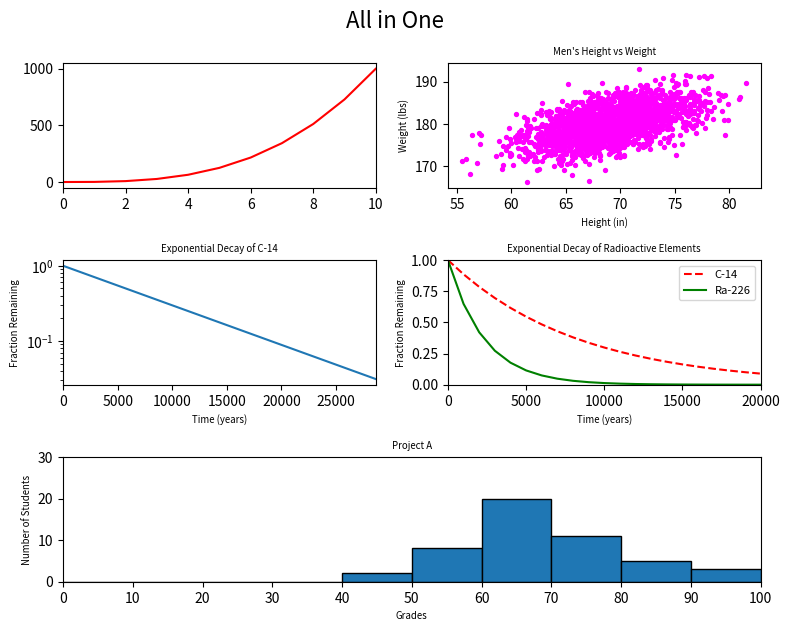

This figure's Python source:
#!/usr/bin/env python3
import numpy as np
import matplotlib.pyplot as plt

y0 = np.arange(0, 11) ** 3

mean = [69, 0]
cov = [[15, 8], [8, 15]]
np.random.seed(5)
x1, y1 = np.random.multivariate_normal(mean, cov, 2000).T
y1 += 180

x2 = np.arange(0, 28651, 5730)
r2 = np.log(0.5)
t2 = 5730
y2 = np.exp((r2 / t2) * x2)

x3 = np.arange(0, 21000, 1000)
r3 = np.log(0.5)
t31 = 5730
t32 = 1600
y31 = np.exp((r3 / t31) * x3)
y32 = np.exp((r3 / t32) * x3)

np.random.seed(5)
student_grades = np.random.normal(68, 15, 50)

# create figure of grid
plt.figure(figsize=(8, 8))
plt.suptitle('All in One', fontsize=16)

# First plot: Line graph of y
plt.subplot(4, 2, 1)
plt.xlim(0, 10)
plt.plot(y0, color='red')

# Second plot: Scatter plot of x ↦ y
plt.subplot(4, 2, 2)
plt.xlabel('Height (in)', fontsize='x-small')
plt.ylabel('Weight (lbs)', fontsize='x-small')
plt.title('Men\'s Height vs Weight', fontsize='x-small')
plt.scatter(x1, y1, color='magenta', s=8)

# Third plot: Line graph of x ↦ y
plt.subplot(4, 2, 3)
plt.xlabel('Time (years)', fontsize='x-small')
plt.ylabel('Fraction Remaining', fontsize='x-small')
plt.title('Exponential Decay of C-14', fontsize='x-small')
plt.yscale('log')
plt.xlim(0, 28650)
plt.plot(x2, y2)

# Fourth plot: Line graph of x ↦ y1 and x ↦ y2
plt.subplot(4, 2, 4)
plt.xlabel('Time (years)', fontsize='x-small')
plt.ylabel('Fraction Remaining', fontsize='x-small')
plt.title('Exponential Decay of Radioactive Elements', fontsize='x-small')
plt.xlim(0, 20000)
plt.ylim(0, 1)
plt.plot(x3, y31, color='red', linestyle='dashed', label='C-14')
plt.plot(x3, y32, color='green', label='Ra-226')
plt.legend(fontsize=8)

# Fifth plot: Histogram of student grades
plt.subplot2grid((4, 2), (2, 0), colspan=2, rowspan=1)
plt.xlabel('Grades', fontsize='x-small')
plt.ylabel('Number of Students', fontsize='x-small')
plt.title('Project A', fontsize='x-small')
plt.xlim(0, 100)
plt.ylim(0, 30)
plt.hist(student_grades, bins=np.arange(0, 101, 10), edgecolor='black')
plt.xticks(np.arange(0, 101, 10))

# display all plots
plt.tight_layout()
plt.show()
